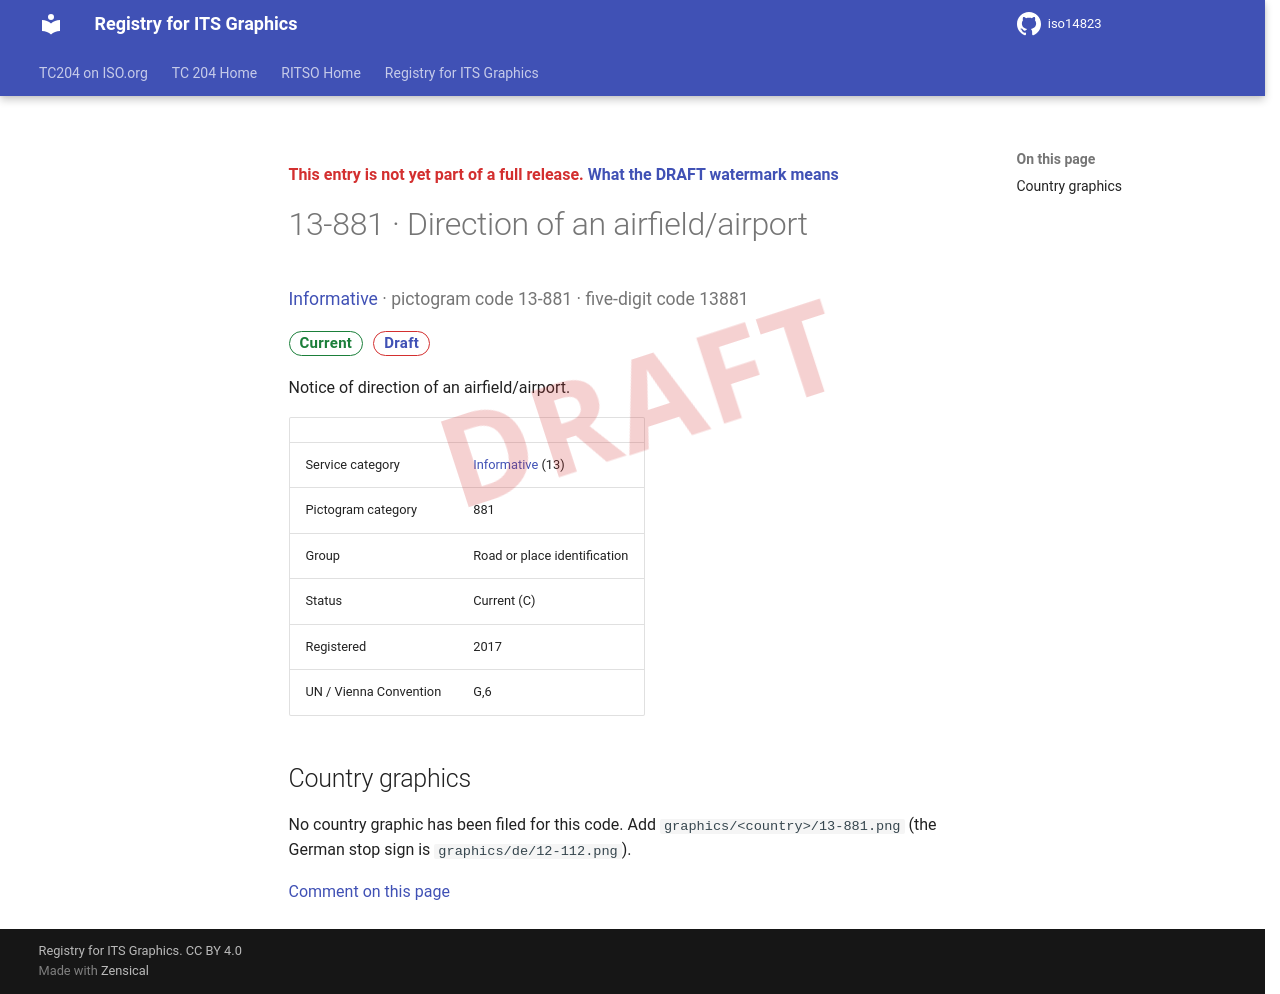

repository: k-vaughn/iso14823 · page: v0.1.0-alpha.1/signs/13-881/index.html · generator: mkdocs

<div class="draft4-watermark" aria-hidden="true"></div>

<p class="draft-note">This entry is not yet part of a full release. <a href="../#draft-watermark">What the DRAFT watermark means</a></p>

# 13-881 · Direction of an airfield/airport

<p class="sign-kicker"><a href="../categories/13/">Informative</a> · pictogram code 13-881 · five-digit code 13881</p>
<p class="sign-chips"><span class="chip chip-current">Current</span> <a class="chip chip-draft" href="../#draft-watermark">Draft</a></p>
<p>Notice of direction of an airfield/airport.</p>
| | |
| --- | --- |
| Service category | <a href="../categories/13/">Informative</a> (13) |
| Pictogram category | 881 |
| Group | Road or place identification |
| Status | Current (C) |
| Registered | 2017 |
| UN / Vienna Convention | G,6 |

## Country graphics

<p>No country graphic has been filed for this code. Add <code>graphics/&lt;country&gt;/13-881.png</code> (the German stop sign is <code>graphics/de/12-112.png</code>).</p>

[Comment on this page](https://github.com/k-vaughn/iso14823/issues/new?template=page-feedback.yml&title=%5BPage+feedback%5D+13-881+%C2%B7+Direction+of+an+airfield%2Fairport&page-title=13-881+%C2%B7+Direction+of+an+airfield%2Fairport&page-path=signs%2F13-881.md)
